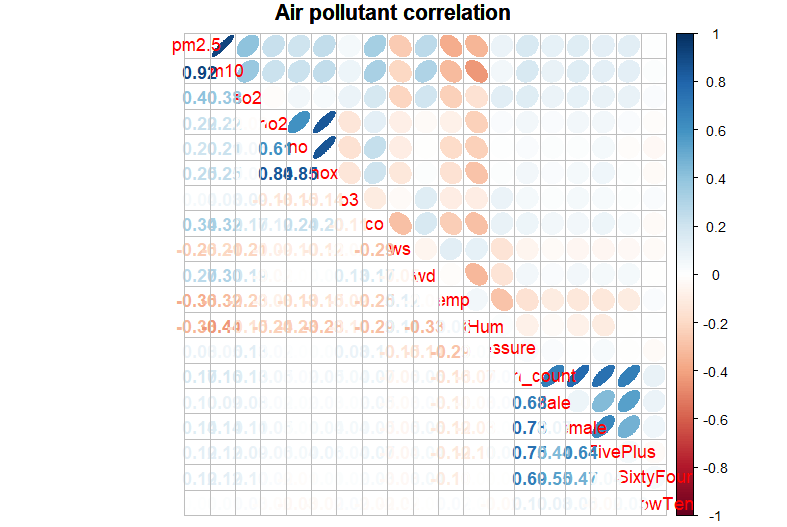

The data file committed next to this chart (first rows):
, pm2.5, pm10, so2, no2, no, nox, o3, co, ws, wd, temp, relHum, pressure, death_count, Male, Female, SixtyFivePlus, TenToSixtyFour, BelowTen
pm2.5, 1, 0.9188, 0.4008, 0.2213, 0.2026, 0.2462, 0.04221, 0.3368, -0.259, 0.2652, -0.3618, -0.3317, 0.08361, 0.1664, 0.1046, 0.1366, 0.1187, 0.1219, 0.007692
pm10, 0.9188, 1, 0.3781, 0.2199, 0.2112, 0.2452, 0.07672, 0.3249, -0.2089, 0.3015, -0.3169, -0.4395, 0.0504, 0.161, 0.0923, 0.1395, 0.1152, 0.1165, 0.01451
so2, 0.4008, 0.3781, 1, -0.01523, 0.05182, 0.03998, 0.08881, 0.1729, -0.2129, 0.1937, -0.2332, -0.1527, 0.1253, 0.1327, 0.08199, 0.1097, 0.09109, 0.09826, 0.02668
no2, 0.2213, 0.2199, -0.01523, 1, 0.6092, 0.8418, -0.1303, 0.1151, -0.08591, -0.02155, -0.07612, -0.2365, 0.02052, 0.05222, 0.02416, 0.05027, 0.05573, 0.0206, -0.01626
no, 0.2026, 0.2112, 0.05182, 0.6092, 1, 0.8547, -0.1534, 0.2353, -0.09519, -0.009512, -0.1807, -0.2318, 0.00544, 0.02152, 0.01748, 0.01403, 0.04449, -0.01177, -0.03051
nox, 0.2462, 0.2452, 0.03998, 0.8418, 0.8547, 1, -0.1359, 0.2046, -0.1205, 0.0171, -0.1541, -0.2846, 0.0138, 0.05071, 0.0291, 0.04414, 0.06159, 0.01264, -0.0217
o3, 0.04221, 0.07672, 0.08881, -0.1303, -0.1534, -0.1359, 1, -0.1076, -0.02095, 0.1308, -0.09268, -0.09873, 0.08325, 0.0421, 0.01936, 0.04123, 0.03837, 0.01905, 0.02074
co, 0.3368, 0.3249, 0.1729, 0.1151, 0.2353, 0.2046, -0.1076, 1, -0.2905, 0.167, -0.2476, -0.292, 0.09758, 0.07188, 0.05151, 0.05137, 0.07216, 0.03319, -0.02123
ws, -0.259, -0.2089, -0.2129, -0.08591, -0.09519, -0.1205, -0.02095, -0.2905, 1, -0.05239, 0.1204, 0.105, -0.148, -0.05509, -0.0291, -0.04892, -0.04243, -0.034, -0.02322
wd, 0.2652, 0.3015, 0.1937, -0.02155, -0.009512, 0.0171, 0.1308, 0.167, -0.05239, 1, -0.01117, -0.3275, -0.1414, 0.05948, 0.02621, 0.05794, 0.04311, 0.04429, -0.00765
temp, -0.3618, -0.3169, -0.2332, -0.07612, -0.1807, -0.1541, -0.09268, -0.2476, 0.1204, -0.01117, 1, 0.05676, -0.2889, -0.1564, -0.1032, -0.1244, -0.1244, -0.1049, 0.02477
relHum, -0.3317, -0.4395, -0.1527, -0.2365, -0.2318, -0.2846, -0.09873, -0.292, 0.105, -0.3275, 0.05676, 1, 0.01644, -0.07481, -0.02865, -0.0753, -0.103, -0.001701, 0.006462
pressure, 0.08361, 0.0504, 0.1253, 0.02052, 0.00544, 0.0138, 0.08325, 0.09758, -0.148, -0.1414, -0.2889, 0.01644, 1, 0.02127, 0.02882, 0.004602, 0.03662, -0.004599, -0.02281
death_count, 0.1664, 0.161, 0.1327, 0.05222, 0.02152, 0.05071, 0.0421, 0.07188, -0.05509, 0.05948, -0.1564, -0.07481, 0.02127, 1, 0.6828, 0.7766, 0.7456, 0.6898, 0.09758
Male, 0.1046, 0.0923, 0.08199, 0.02416, 0.01748, 0.0291, 0.01936, 0.05151, -0.0291, 0.02621, -0.1032, -0.02865, 0.02882, 0.6828, 1, 0.07089, 0.4384, 0.5465, 0.0803
Female, 0.1366, 0.1395, 0.1097, 0.05027, 0.01403, 0.04414, 0.04123, 0.05137, -0.04892, 0.05794, -0.1244, -0.0753, 0.004602, 0.7766, 0.07089, 1, 0.6401, 0.4706, 0.0628
SixtyFivePlus, 0.1187, 0.1152, 0.09109, 0.05573, 0.04449, 0.06159, 0.03837, 0.07216, -0.04243, 0.04311, -0.1244, -0.103, 0.03662, 0.7456, 0.4384, 0.6401, 1, 0.04076, -0.02422
TenToSixtyFour, 0.1219, 0.1165, 0.09826, 0.0206, -0.01177, 0.01264, 0.01905, 0.03319, -0.034, 0.04429, -0.1049, -0.001701, -0.004599, 0.6898, 0.5465, 0.4706, 0.04076, 1, 0.03421
BelowTen, 0.007692, 0.01451, 0.02668, -0.01626, -0.03051, -0.0217, 0.02074, -0.02123, -0.02322, -0.00765, 0.02477, 0.006462, -0.02281, 0.09758, 0.0803, 0.0628, -0.02422, 0.03421, 1
